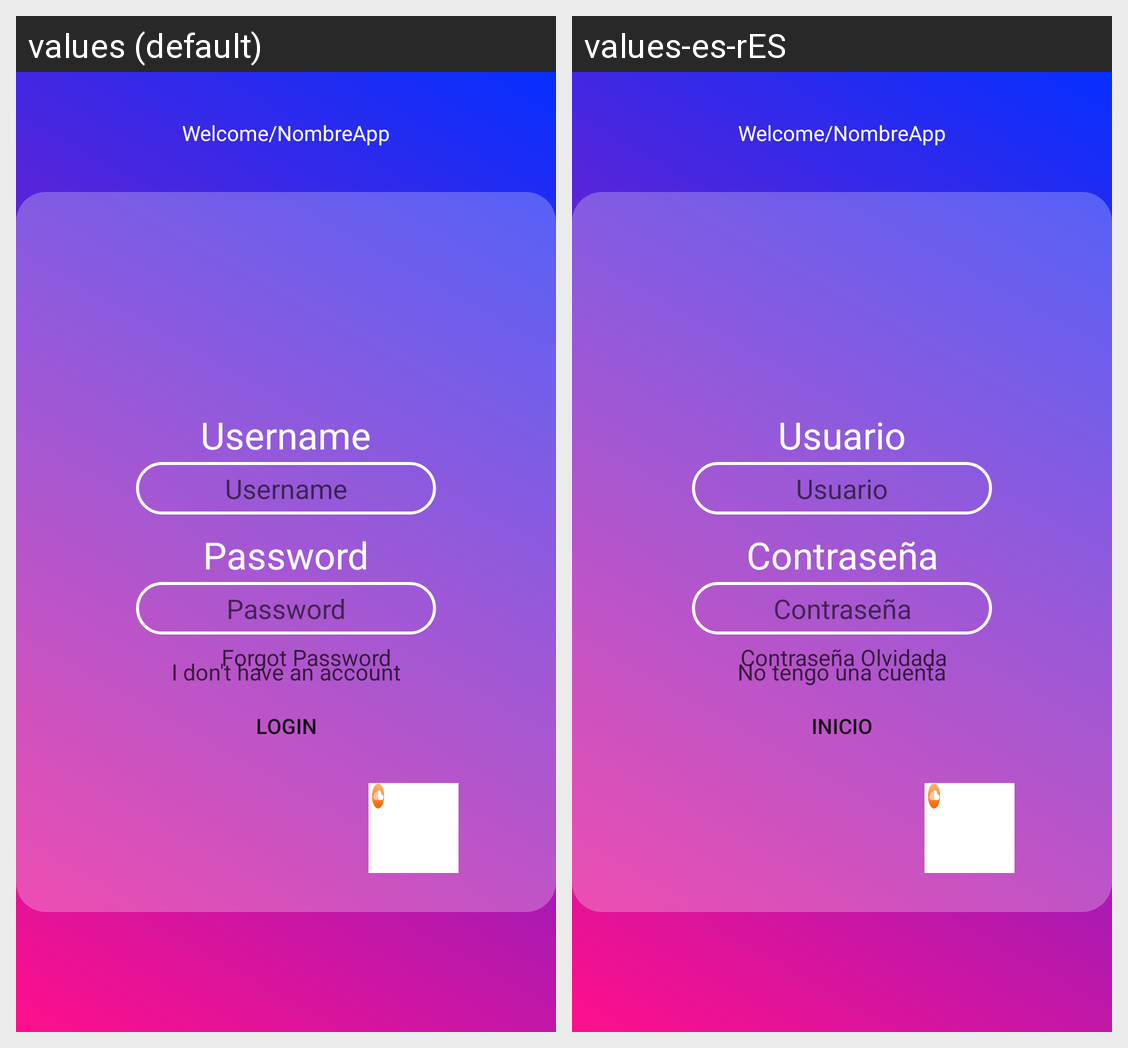

For this localized Android screen grid, give each drawn string resource with its value in every locale shown.
Android screen res/layout/activity_loginv2.xml rendered under 2 locales, left to right: values (default), values-es-rES. Device: Nexus 5 (rendered at 1080×1920; each locale shown at half size, 540×960, under a caption strip naming it); theme AppTheme.
Strings drawn on this screen, with the default value and each locale's value (text and hints the layout hard-codes, and strings that could not be matched under every locale, appear in the picture but are not listed):

usuario
  values: Username
  values-es-rES: Usuario

password
  values: Password
  values-es-rES: Contraseña

forgetPw
  values: Forgot Password
  values-es-rES: Contraseña Olvidada

register
  values: I don't have an account
  values-es-rES: No tengo una cuenta

login
  values: Login
  values-es-rES: Inicio
